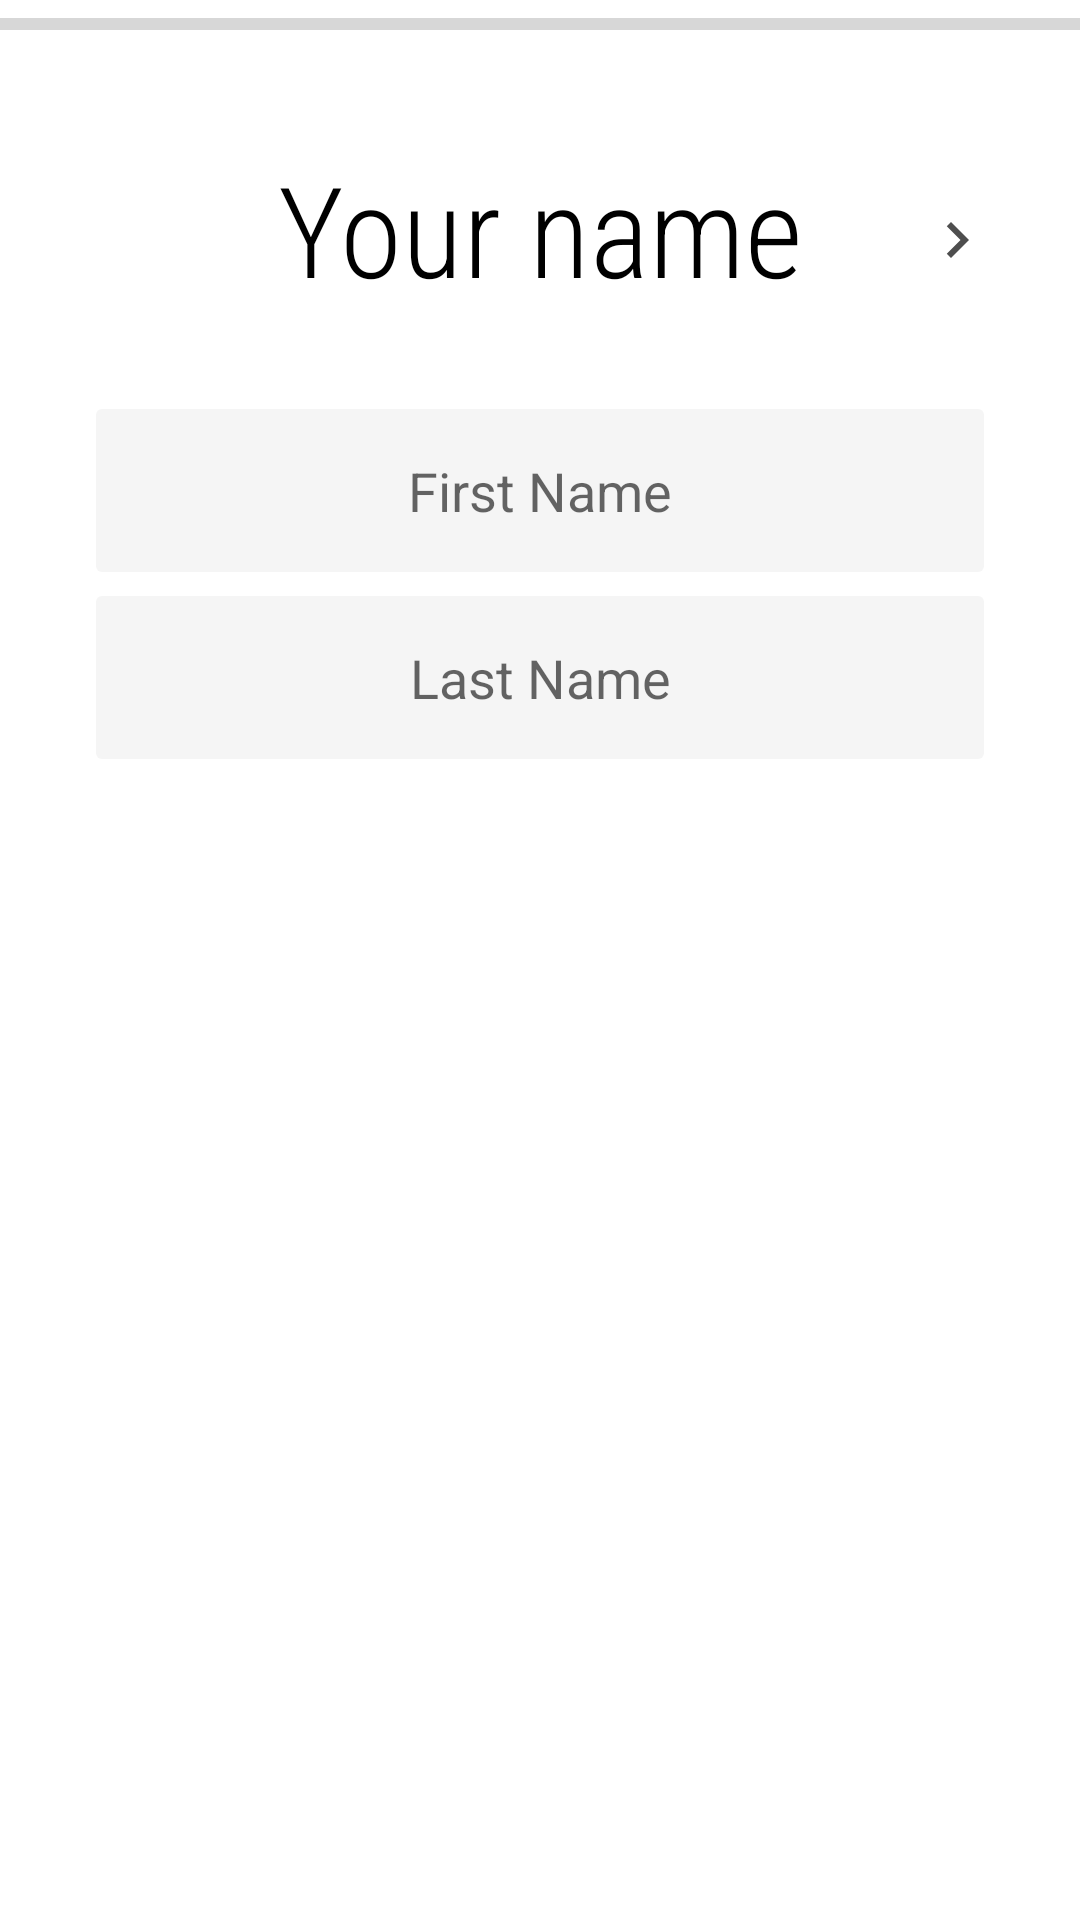

Layout XML and referenced resources for this Android screen:
<!-- AndroidManifest.xml: application theme AppTheme -->
<!-- res/layout/activity_profile_setup.xml -->
<?xml version="1.0" encoding="utf-8"?>
<androidx.constraintlayout.widget.ConstraintLayout xmlns:android="http://schemas.android.com/apk/res/android"
    xmlns:app="http://schemas.android.com/apk/res-auto"
    xmlns:tools="http://schemas.android.com/tools"
    android:layout_width="match_parent"
    android:layout_height="match_parent"
    android:background="#ffffff"
    tools:context=".profileSetup.Name">

    <ProgressBar
        android:id="@+id/progressBarName"
        style="?android:attr/progressBarStyleHorizontal"
        android:layout_width="0dp"
        android:layout_height="wrap_content"
        app:layout_constraintEnd_toEndOf="parent"
        app:layout_constraintStart_toStartOf="parent"
        app:layout_constraintTop_toTopOf="parent" />

    <TextView
        android:id="@+id/textView3"
        android:layout_width="wrap_content"
        android:layout_height="wrap_content"
        android:layout_marginTop="32dp"
        android:fontFamily="sans-serif-condensed-light"
        android:text="Your name"
        android:textColor="#000"
        android:textSize="42sp"
        app:layout_constraintEnd_toEndOf="parent"
        app:layout_constraintStart_toStartOf="parent"
        app:layout_constraintTop_toBottomOf="@+id/progressBarName" />

    <EditText
        android:id="@+id/firstname"
        android:layout_width="0dp"
        android:layout_height="wrap_content"
        android:layout_marginStart="32dp"
        android:layout_marginLeft="32dp"
        android:layout_marginTop="32dp"
        android:layout_marginEnd="32dp"
        android:layout_marginRight="32dp"
        android:background="@drawable/phoneinputbg"
        android:ems="10"
        android:hint="First Name"
        android:inputType="textPersonName"
        android:padding="15dp"
        android:paddingLeft="5dp"
        android:textAlignment="center"
        app:layout_constraintEnd_toEndOf="parent"
        app:layout_constraintStart_toStartOf="parent"
        app:layout_constraintTop_toBottomOf="@+id/textView3"
        android:gravity="center_horizontal" />

    <EditText
        android:id="@+id/lastname"
        android:layout_width="0dp"
        android:layout_height="wrap_content"
        android:layout_marginStart="32dp"
        android:layout_marginLeft="32dp"
        android:layout_marginTop="8dp"
        android:layout_marginEnd="32dp"
        android:layout_marginRight="32dp"
        android:background="@drawable/phoneinputbg"
        android:ems="10"
        android:gravity="center_horizontal"
        android:hint="Last Name"
        android:inputType="textPersonName"
        android:padding="15dp"
        android:paddingLeft="5dp"
        android:textAlignment="center"
        app:layout_constraintEnd_toEndOf="parent"
        app:layout_constraintStart_toStartOf="parent"
        app:layout_constraintTop_toBottomOf="@+id/firstname" />

    <ImageButton
        android:id="@+id/Name_Next"
        android:layout_width="50dp"
        android:layout_height="50dp"
        android:layout_marginTop="39dp"
        android:layout_marginEnd="16dp"
        android:layout_marginRight="16dp"
        android:background="#ffffff"
        app:layout_constraintEnd_toEndOf="parent"
        app:layout_constraintTop_toBottomOf="@+id/progressBarName"
        app:srcCompat="@drawable/ic_chevron_right_black_24dp"
        tools:ignore="VectorDrawableCompat" />
</androidx.constraintlayout.widget.ConstraintLayout>
<!-- resources referenced by this layout -->
<resources>
  <!-- drawable ic_chevron_right_black_24dp (drawable) -->
  <vector android:height="24dp" android:tint="#4E4E4E"
      android:viewportHeight="24.0" android:viewportWidth="24.0"
      android:width="24dp" xmlns:android="http://schemas.android.com/apk/res/android">
      <path android:fillColor="#FF000000" android:pathData="M10,6L8.59,7.41 13.17,12l-4.58,4.59L10,18l6,-6z"/>
  </vector>
  <!-- drawable phoneinputbg (drawable) -->
  <?xml version="1.0" encoding="utf-8"?>
  <selector xmlns:android="http://schemas.android.com/apk/res/android">
      <item>
          <shape>
              <solid android:color="#F5F5F5" />
              <corners android:radius="2dp" />
          </shape>
      </item>
  </selector>
  <style name="AppTheme" parent="Theme.AppCompat.Light.NoActionBar">
          
          <item name="colorPrimary">@color/colorPrimary</item>
          <item name="colorPrimaryDark">@color/colorPrimaryDark</item>
          <item name="colorAccent">@color/colorAccent</item>
          <item name="android:windowContentTransitions">true</item>
          <item name="drawerArrowStyle">@style/DrawerIcon</item>
          <item name="android:listDivider">@android:color/transparent</item>
          <item name="windowActionBar">false</item>
          <item name="windowNoTitle">true</item>
      </style>
  <color name="colorPrimary">#E64A19</color>
  <color name="colorPrimaryDark">#000000</color>
  <color name="colorAccent">#FF1744</color>
  <style name="DrawerIcon" parent="Widget.AppCompat.DrawerArrowToggle">
          <item name="color">#AE000000</item>
      </style>
</resources>
